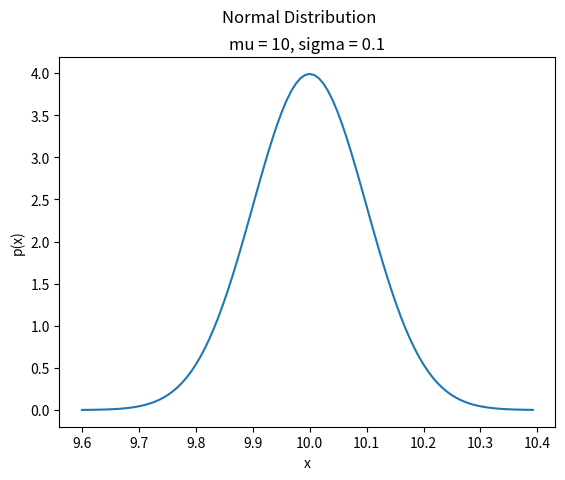

Write Python code to recreate this figure.
##################################################################################
###                           IMPORT LIBRARIES                                 ###
##################################################################################

import matplotlib

## NOTE: How-To: Run This Script On Your Computer
#
# To render the website, I have to use a "headless" backend to generate the images. 
# If you want to run this script on your computer, comment out the following line 
# with the "#" you see appended to each line of this comment:

matplotlib.use('agg')

import matplotlib.pyplot as plt
import math

##################################################################################
###                                FUNCTIONS                                   ###
##################################################################################

def standardize(x, mu = 0, sigma = 1):
    return (x - mu) / sigma

def normal_density(x, mu = 0, sigma = 1):
    z = standardize(x, mu, sigma)
    exponent = - 0.5 * (z ** 2)
    constant = 1 / (sigma * math.sqrt(2 * math.pi))
    density = constant * math.exp(exponent)
    return density

##################################################################################
###                                SCRIPT                                      ###
##################################################################################

# Create New Figures and Axes
fig, axs = plt.subplots()

# NOTE: 
#   n is the number of points in the graph
#   mu is the mean of the normal distribution
#   sigma is the standard deviation of the normal distribution
n = 100
mu = 10
sigma = 0.1

# NOTE: By the empirical rule, 99% of the data is within 3 standard deviations of the mean
#   so go out four standard deviations on either side of the mean to get the interval,
#
#   [ mu - 4 * sigma, mu + 4 * sigma ]
#
#   The length of this interval is,
#
#   d = (mu + 4 * sigma) - (mu - 4 * sigma) = 8 * sigma
graph_interval = 8 * sigma
graph_step = graph_interval / n
graph_start = mu - 4 * sigma

# Label the graph appropriately
plt.suptitle("Normal Distribution")
plt.title(f"mu = {mu}, sigma = {sigma}")
axs.set_xlabel("x")
axs.set_ylabel("p(x)")

# Generate normal data
x_data = [ graph_start + i * graph_step for i in range(n) ]
y_data = [ normal_density(x, mu, sigma) for x in x_data ]

# Generate and output
plt.plot(x_data, y_data)
plt.show()
